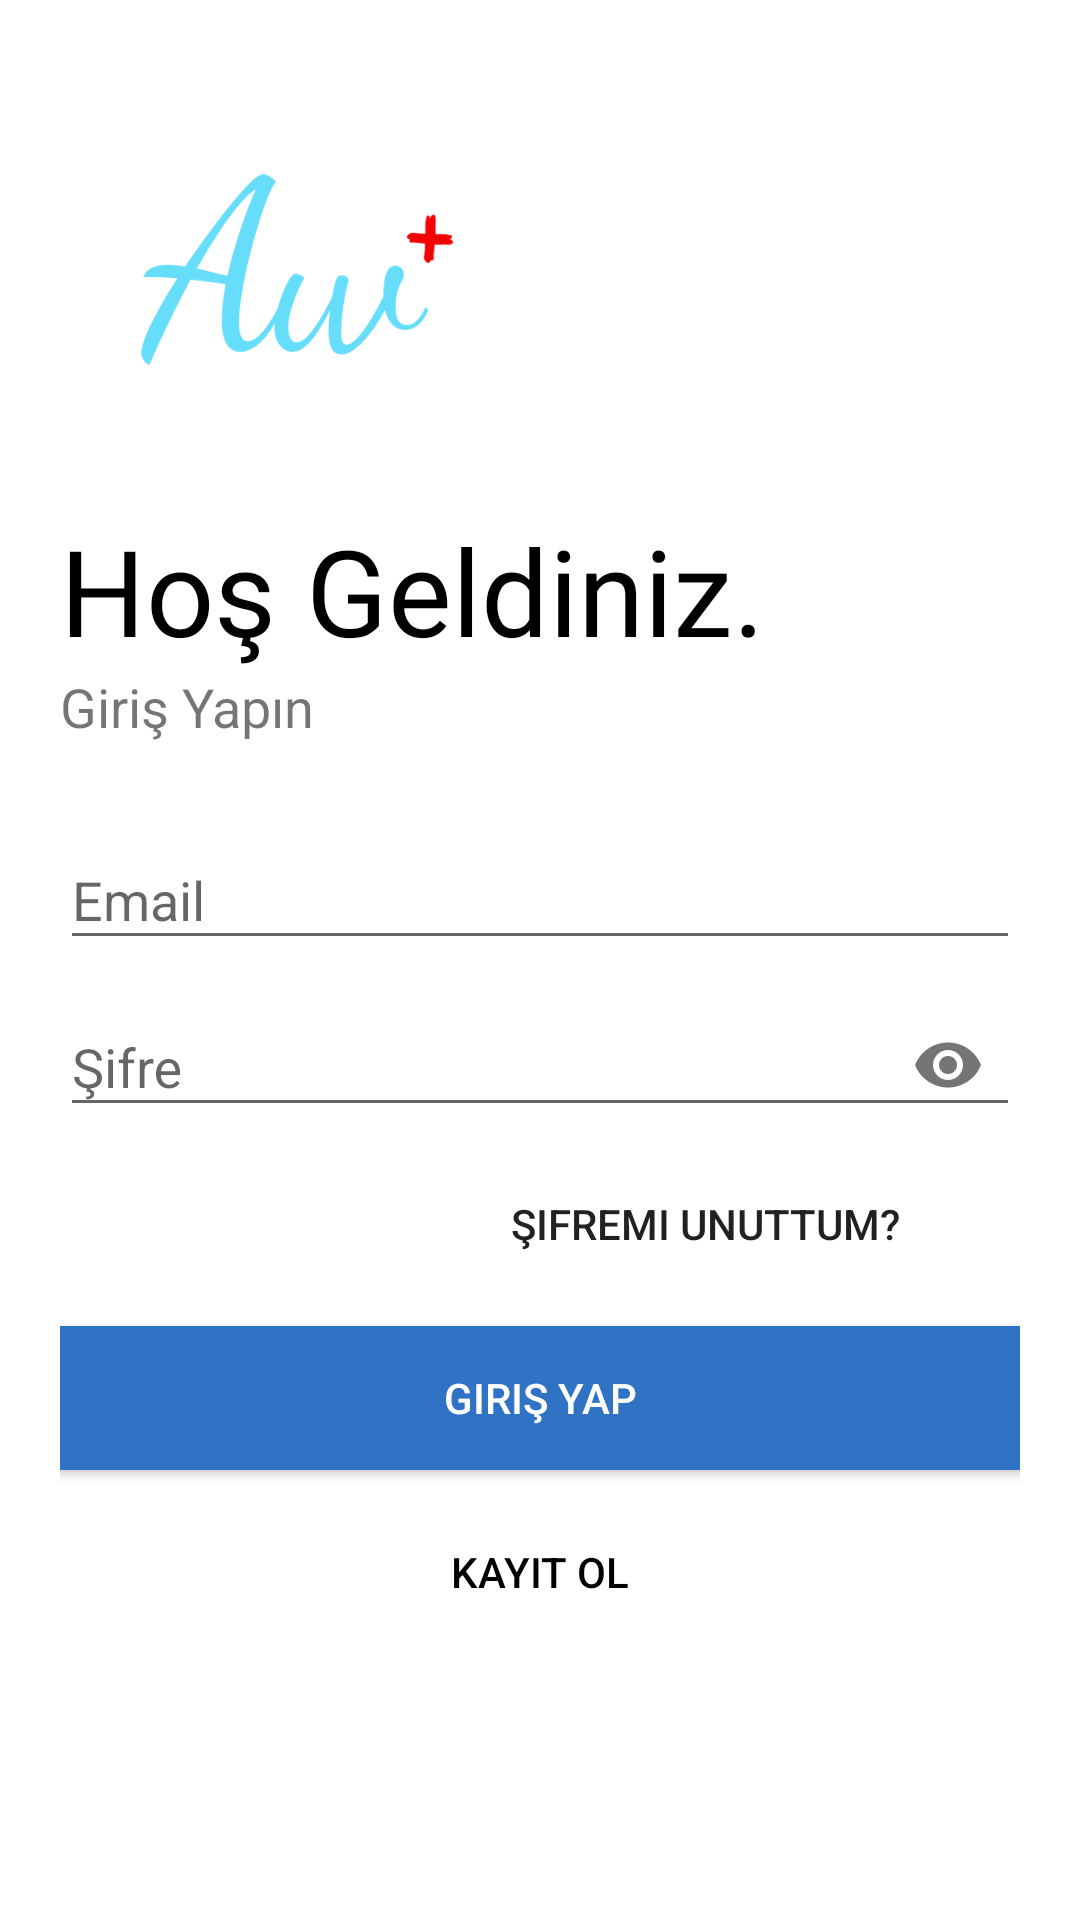

Write the Android layout XML for this screen, with the resource values it uses.
<!-- AndroidManifest.xml: application theme AppTheme -->
<!-- res/layout/activity_login.xml -->
<?xml version="1.0" encoding="utf-8"?>
<LinearLayout xmlns:android="http://schemas.android.com/apk/res/android"
    xmlns:app="http://schemas.android.com/apk/res-auto"
    xmlns:tools="http://schemas.android.com/tools"
    android:layout_width="match_parent"
    android:layout_height="match_parent"
    tools:context=".LoginActivity"
    android:orientation="vertical"
    android:background="#fff"
    android:padding="20dp">

    <ImageView
        android:id="@+id/logo_image"
        android:layout_width="150dp"
        android:layout_height="150dp"
        android:transitionName="logo_image"
        android:src="@drawable/aniwaplus"/>

    <TextView
        android:id="@+id/logo_name"
        android:layout_width="wrap_content"
        android:layout_height="wrap_content"
        android:fontFamily="@font/fresca"
        android:text="Hoş Geldiniz."
        android:textAlignment="center"

        android:textColor="#000"
        android:textSize="40sp"
        android:transitionName="logo_text" />

    <TextView
        android:id="@+id/slogan_name"
        android:layout_width="wrap_content"
        android:layout_height="wrap_content"
        android:text="Giriş Yapın"
        android:textSize="18sp" />

    <LinearLayout
        android:layout_width="match_parent"
        android:layout_height="wrap_content"
        android:layout_marginTop="20dp"
        android:layout_marginBottom="20dp"
        android:orientation="vertical">

        <com.google.android.material.textfield.TextInputLayout
            android:layout_width="match_parent"
            android:layout_height="wrap_content"
            android:id="@+id/username"
            android:hint="Email"
            >

            <com.google.android.material.textfield.TextInputEditText
                android:id="@+id/editemail"
                android:layout_width="match_parent"
                android:layout_height="match_parent" />
        </com.google.android.material.textfield.TextInputLayout>

        <com.google.android.material.textfield.TextInputLayout
            android:layout_width="match_parent"
            android:layout_height="wrap_content"
            android:id="@+id/password"
            android:hint="Şifre"
            app:passwordToggleEnabled="true"
            >

            <com.google.android.material.textfield.TextInputEditText
                android:id="@+id/editsifre"
                android:layout_width="match_parent"
                android:layout_height="wrap_content"
                android:inputType="textPassword" />
        </com.google.android.material.textfield.TextInputLayout>

        <Button
            android:id="@+id/btnsifreunuttum"
            android:layout_width="200dp"
            android:layout_height="wrap_content"
            android:layout_gravity="right"
            android:layout_margin="5dp"
            android:background="#00000000"
            android:elevation="0dp"
            android:text="Şifremi unuttum?" />

        <Button
            android:id="@+id/btngirisyap"
            android:layout_width="match_parent"
            android:layout_height="wrap_content"
            android:layout_marginTop="5dp"
            android:layout_marginBottom="5dp"
            android:background="#3073C5"
            android:text="Giriş Yap"
            android:textColor="#fff" />

        <Button
            android:id="@+id/btnkayitol"
            android:layout_width="match_parent"
            android:layout_height="wrap_content"
            android:layout_gravity="right"
            android:layout_margin="5dp"
            android:background="#00000000"
            android:elevation="0dp"
            android:text="Kayıt Ol"
            android:textColor="#000" />

    </LinearLayout>
</LinearLayout>
<!-- resources referenced by this layout -->
<resources>
  <!-- drawable aniwaplus: png bitmap (drawable, 23358 bytes) -->
  <style name="AppTheme" parent="Theme.AppCompat.Light.NoActionBar">
          
          <item name="colorPrimary">@color/colorPrimary</item>
          <item name="colorPrimaryDark">@color/colorPrimaryDark</item>
          <item name="colorAccent">@color/colorAccent</item>
          <item name="android:windowContentTransitions">true</item>
          <item name="windowActionBar">false</item>
          <item name="windowNoTitle">true</item>
  
          
          <item name="android:windowSharedElementEnterTransition">
              @transition/change_image_transform</item>
          <item name="android:windowSharedElementExitTransition">
              @transition/change_image_transform</item>
      </style>
  <color name="colorPrimary">#6200EE</color>
  <color name="colorPrimaryDark">#3700B3</color>
  <color name="colorAccent">#03DAC5</color>
</resources>
